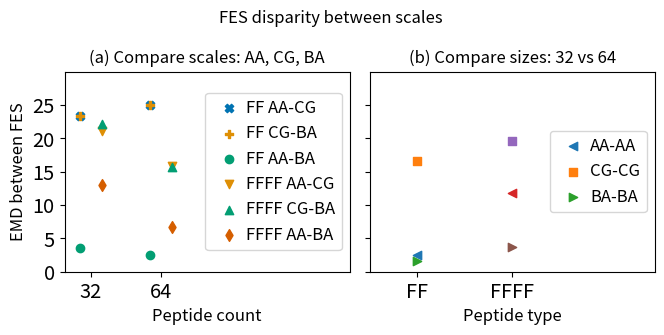

Source code (Python):
#!/usr/bin/env python3

import matplotlib.pyplot as plt
import matplotlib as mpl
import numpy as np
import sys
#mpl.use('svg')
import seaborn as sns
import sys
mycmap = sns.color_palette("colorblind",as_cmap=True)

np.set_printoptions(threshold=sys.maxsize)
np.seterr(divide = 'ignore') 

shift=5

# EMD from raw contact map data
#data = {
#    'FF':{32:{'AA-CG':68.41,'CG-BA':57.73,'AA-BA':22.70},
#        64:{'AA-CG':128.44,'CG-BA':115.92,'AA-BA':39.25},
#        'AA-AA':88.23,'CG-CG':56.25,'BA-BA':69.89,'shift':-shift
#    },
#    'FFFF':{32:{'AA-CG':91.73,'CG-BA':86.35,'AA-BA':23.73},
#        64:{'AA-CG':146.13,'CG-BA':137.89,'AA-BA':42.94},
#        'AA-AA':66.28,'CG-CG':94.29,'BA-BA':53.94,'shift':+shift
#    }
#}

# EMD from FES inverted from contact maps
#data = {
#    'FF':{32:{'AA-CG':23.40,'CG-BA':23.56,'AA-BA':4.14},
#        64:{'AA-CG':24.99,'CG-BA':25.16,'AA-BA':2.58},
#        'AA-AA':2.51,'CG-CG':16.61,'BA-BA':2.39,'shift':-shift
#    },
#    'FFFF':{32:{'AA-CG':21.06,'CG-BA':22.17,'AA-BA':13.00},
#        64:{'AA-CG':15.90,'CG-BA':15.91,'AA-BA':7.30},
#        'AA-AA':11.86,'CG-CG':19.64,'BA-BA':11.30,'shift':+shift
#    }
#}

# EMD from FES inverted from contact maps, with BA ensembles
data = {
    'FF':{32:{'AA-CG':23.40,'CG-BA':23.30,'AA-BA':3.56},
        64:{'AA-CG':24.99,'CG-BA':24.97,'AA-BA':2.55},
        'AA-AA':2.51,'CG-CG':16.61,'BA-BA':1.59,'shift':-shift
    },
    'FFFF':{32:{'AA-CG':21.06,'CG-BA':22.17,'AA-BA':13.00},
        64:{'AA-CG':15.90,'CG-BA':15.69,'AA-BA':6.73},
        'AA-AA':11.86,'CG-CG':19.64,'BA-BA':3.77,'shift':+shift
    }
}

# max EMD calculated between sampled contact maps
#EMDmax=146.13
# max EMD between FES
#EMDmax=25.xx

EMDmax=1 # no scaling

markers = {
    'FF':{'AA-CG':'X',
    'CG-BA':'P',
    'AA-BA':'o',
    'AA-AA':'<',
    'CG-CG':'s',
    'BA-BA':'>',},

    'FFFF':{'AA-CG':'v',
    'CG-BA':'^',
    'AA-BA':'d',
    'AA-AA':'<',
    'CG-CG':'s',
    'BA-BA':'>',}
}

fig, axs = plt.subplots(nrows=1, ncols=2, sharey=True, figsize=(6.75,3.37))

artists=[]
colororder=0
for i in ['FF','FFFF']:
    for j in [32, 64]:
        for k in ['AA-CG','CG-BA','AA-BA']:
            artists.append(
                axs[0].scatter(
                    j+data[i]['shift'], data[i][j][k]/EMDmax,
                    marker=markers[i][k], label=f'{i} {k}', 
                    c=mycmap[int(colororder//6+colororder%3)]))
            colororder=colororder+1
axs[0].set_title('(a) Compare scales: AA, CG, BA')
#axs[0].set_xlim([25,71])
axs[0].set_xlim([20,150])
axs[0].set_xticks([32,64])
#axs[0].legend(handles=artists[0:3]+artists[6:9],ncol=1,handletextpad=0.02,loc='center')
axs[0].set_ylim([0,30])
axs[0].set_yticks([0,5,10,15,20,25])
axs[0].legend(handles=artists[0:3]+artists[6:9],ncol=1,handletextpad=0.02,loc='right',fontsize='large')

artists2=[]
for i in ['FF','FFFF']:
    for k in ['AA-AA','CG-CG','BA-BA']:
        artists2.append(
            axs[1].scatter(data[i]['shift'],data[i][k]/EMDmax,marker=markers[i][k],label=f'{k}')
        )
axs[1].set_title('(b) Compare sizes: 32 vs 64')
#axs[1].set_xlim([-2*shift,2*shift])
axs[1].set_xlim([-2*shift,4*shift])
axs[1].set_xticks([-shift,shift],['FF','FFFF'])
#axs[1].legend(handles=artists2[0:3],handletextpad=0.02,loc='center')
axs[1].legend(handles=artists2[0:3],handletextpad=0.02,loc='right',fontsize='large')

axs[0].tick_params(axis='both', which='major', labelsize='x-large')
axs[1].tick_params(axis='both', which='major', labelsize='x-large')

axs[0].set_ylabel("EMD between FES",fontsize='large')
axs[0].set_xlabel("Peptide count",fontsize='large')
axs[1].set_xlabel("Peptide type",fontsize='large')

fig.suptitle('FES disparity between scales ')

plt.tight_layout()
#plt.show()
plt.savefig(f"fig-cmapEMD.png")
